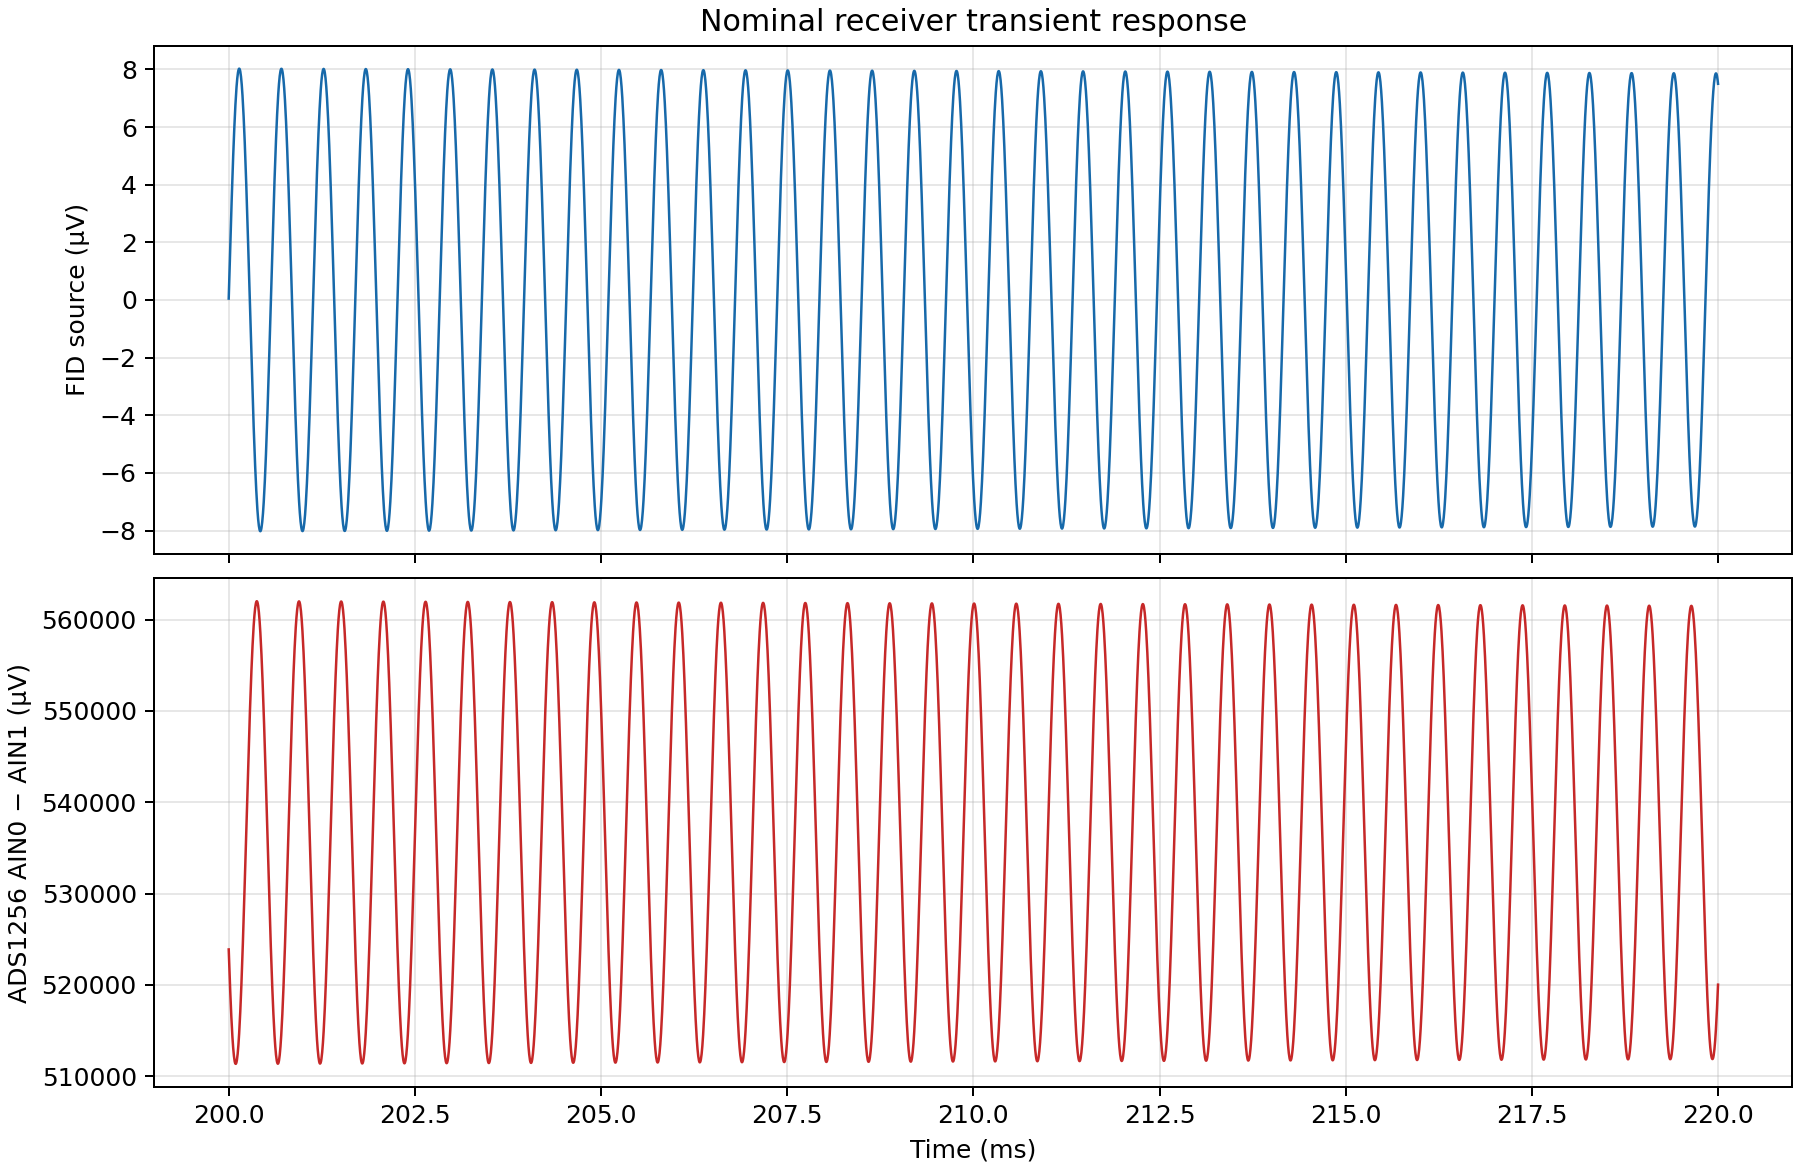

The file beside this chart, header and first rows:
time_s, fid_source_v, adc_differential_v
0.2, 4.78084883e-08, 0.5239
0.2, 4.92617877e-07, 0.5227
0.2, 9.35908902e-07, 0.5215
0.2, 1.37631599e-06, 0.5204
0.2, 1.81248523e-06, 0.5194
0.2, 2.24307909e-06, 0.5184
0.2, 2.66677244e-06, 0.5174
0.2, 3.08226038e-06, 0.5165
0.2, 3.48826951e-06, 0.5157
0.2, 3.88355098e-06, 0.515
0.2001, 4.26688848e-06, 0.5143
0.2001, 4.63710427e-06, 0.5137
0.2001, 4.99306212e-06, 0.5131
0.2001, 5.33366681e-06, 0.5126
0.2001, 5.65787099e-06, 0.5122
0.2001, 5.96467887e-06, 0.5119
0.2001, 6.25314874e-06, 0.5116
0.2001, 6.5223922e-06, 0.5115
0.2001, 6.7715819e-06, 0.5114
0.2001, 6.99995465e-06, 0.5114
0.2001, 7.20680597e-06, 0.5114
0.2001, 7.3915016e-06, 0.5116
0.2001, 7.55347445e-06, 0.5118
0.2001, 7.69222463e-06, 0.5121
0.2001, 7.8073278e-06, 0.5125
0.2001, 7.89843e-06, 0.5129
0.2001, 7.96525174e-06, 0.5134
0.2001, 8.00758704e-06, 0.514
0.2001, 8.02530597e-06, 0.5147
0.2001, 8.01835719e-06, 0.5154
0.2002, 7.98675918e-06, 0.5162
0.2002, 7.93060964e-06, 0.5171
0.2002, 7.8500828e-06, 0.518
0.2002, 7.74542567e-06, 0.5189
0.2002, 7.61696042e-06, 0.52
0.2002, 7.46508081e-06, 0.5211
0.2002, 7.29025648e-06, 0.5222
0.2002, 7.09302343e-06, 0.5234
0.2002, 6.8739877e-06, 0.5246
0.2002, 6.63382419e-06, 0.5258
0.2002, 6.37327031e-06, 0.5271
0.2002, 6.09312824e-06, 0.5284
0.2002, 5.79425918e-06, 0.5298
0.2002, 5.47758135e-06, 0.5311
0.2002, 5.14406688e-06, 0.5325
0.2002, 4.79474377e-06, 0.5339
0.2002, 4.43068603e-06, 0.5353
0.2002, 4.05301026e-06, 0.5367
0.2002, 3.66287873e-06, 0.5381
0.2002, 3.26149094e-06, 0.5395
0.2003, 2.85008115e-06, 0.5409
0.2003, 2.42991424e-06, 0.5423
0.2003, 2.00228091e-06, 0.5436
0.2003, 1.56849501e-06, 0.545
0.2003, 1.12989182e-06, 0.5463
0.2003, 6.87818843e-07, 0.5475
0.2003, 2.43635201e-07, 0.5488
0.2003, -2.01294897e-07, 0.55
0.2003, -6.45602527e-07, 0.5512
0.2003, -1.0879228e-06, 0.5523
... 3,941 more rows
